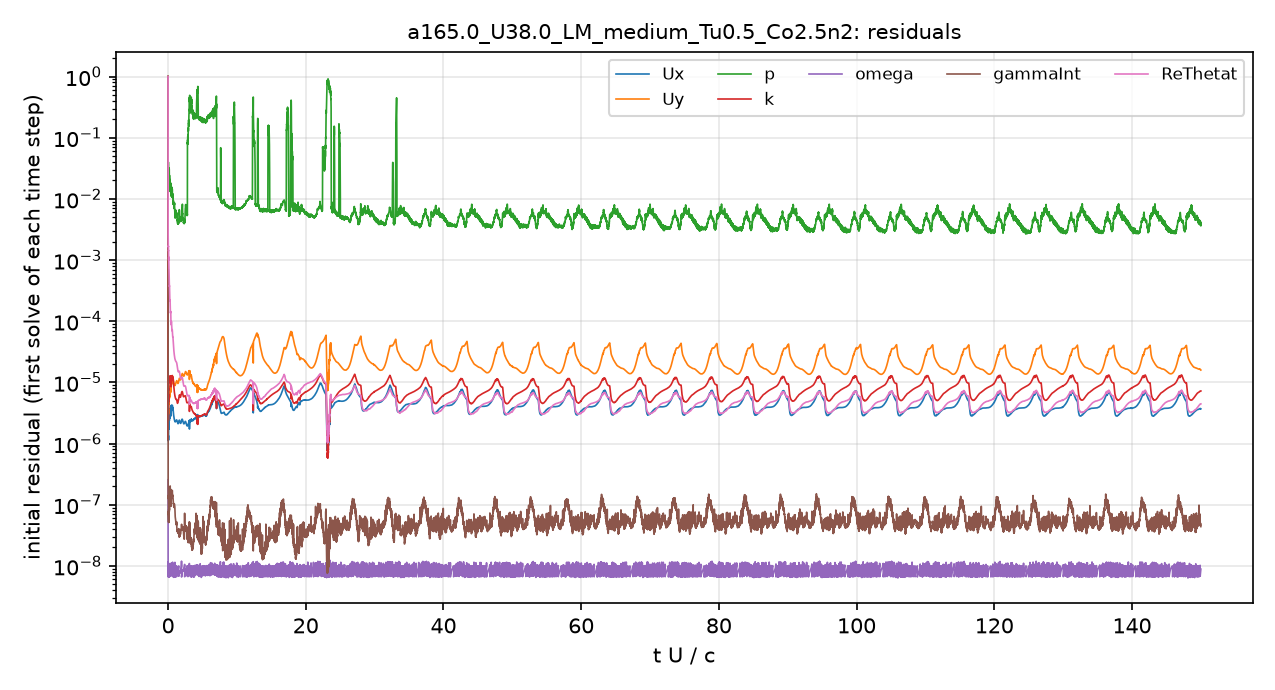

Source data for this figure (header and first rows):
# first initial residual per time step; …
t_s, Ux_initial, Uy_initial, p_initial, k_initial, omega_initial, gammaInt_initial, ReThetat_initial
1.5157901e-08, 1, 1, 1, 1, 2.5553704e-07, 1, 1
3.7738717e-06, 1.540247e-06, 5.6760893e-06, 0.04034, 1.504305e-06, 1.305609e-08, 3.3138878e-07, 0.007773
1.0642249e-05, 1.2927975e-06, 4.2665425e-06, 0.03743, 4.2322259e-06, 8.2132745e-09, 1.9960778e-07, 0.004096
1.8155751e-05, 1.2249687e-06, 3.7532166e-06, 0.02708, 2.6586069e-06, 1.0942855e-08, 1.7649107e-07, 0.002859
2.6709648e-05, 1.115584e-06, 3.2677874e-06, 0.02402, 3.4250928e-06, 1.0275224e-08, 1.5920406e-07, 0.002085
3.620303e-05, 1.1165255e-06, 3.1696371e-06, 0.01989, 4.2966769e-06, 1.0113688e-08, 1.5748439e-07, 0.00176
4.6478881e-05, 1.2417043e-06, 3.4204261e-06, 0.01998, 2.9351658e-06, 9.6509043e-09, 1.2817521e-07, 0.00167
5.7525287e-05, 1.2657031e-06, 3.4506636e-06, 0.03917, 2.4880935e-06, 1.0391101e-08, 1.1676245e-07, 0.001592
6.8943637e-05, 1.335178e-06, 3.6219322e-06, 0.02785, 3.3908365e-06, 6.8281973e-09, 9.3792259e-08, 0.001672
8.0451451e-05, 1.1408278e-06, 3.0134138e-06, 0.02676, 4.4100029e-06, 6.8721867e-09, 7.4303046e-08, 0.001435
9.2011501e-05, 1.4395544e-06, 3.6202363e-06, 0.02955, 5.9825812e-06, 9.0866462e-09, 6.8946785e-08, 0.001405
0.0001047, 1.8109631e-06, 4.403626e-06, 0.02729, 5.0117134e-06, 1.001158e-08, 6.0529966e-08, 0.001176
0.0001162, 1.9247025e-06, 4.7729614e-06, 0.02274, 5.468861e-06, 9.8618567e-09, 5.1666516e-08, 0.0009951
0.0001306, 2.1668204e-06, 5.5850679e-06, 0.03319, 7.7881776e-06, 8.4016284e-09, 7.1880918e-08, 0.001003
0.0001447, 1.7445727e-06, 4.4565864e-06, 0.02286, 7.6277417e-06, 8.339063e-09, 6.3289788e-08, 0.0007595
0.0001589, 1.8225371e-06, 4.5605545e-06, 0.02745, 9.5146998e-06, 8.3734236e-09, 7.2030808e-08, 0.0007189
0.0001753, 2.4168272e-06, 5.908086e-06, 0.02946, 1.1534458e-05, 9.5532553e-09, 7.8008717e-08, 0.0007042
0.0001926, 2.629585e-06, 6.1250688e-06, 0.02152, 1.0246595e-05, 9.9317468e-09, 7.0897354e-08, 0.0005449
0.0002123, 2.8183549e-06, 6.425476e-06, 0.02635, 1.1695835e-05, 8.6443681e-09, 8.8142747e-08, 0.0004985
0.000231, 2.369018e-06, 5.455519e-06, 0.02155, 1.0301803e-05, 7.3117967e-09, 8.5578934e-08, 0.0003863
0.0002502, 2.7440782e-06, 6.2584457e-06, 0.02203, 1.1421779e-05, 6.7221763e-09, 1.1221363e-07, 0.0003761
0.0002732, 3.4726261e-06, 7.7978468e-06, 0.02157, 1.2381894e-05, 7.607613e-09, 1.3943048e-07, 0.0003661
0.0002974, 3.1202407e-06, 6.9522552e-06, 0.01722, 1.1362557e-05, 7.1305513e-09, 1.164987e-07, 0.0002898
0.0003204, 2.5958981e-06, 5.8021231e-06, 0.0174, 9.9824344e-06, 9.3526469e-09, 9.2633423e-08, 0.0002208
0.0003431, 2.9059257e-06, 6.5612468e-06, 0.01952, 1.0644148e-05, 8.8251821e-09, 1.1293732e-07, 0.000215
0.0003705, 3.772096e-06, 8.6633415e-06, 0.0173, 1.2434664e-05, 1.0065864e-08, 2.4345655e-07, 0.0002208
0.0003995, 3.5406334e-06, 8.1941742e-06, 0.01507, 1.2653649e-05, 7.8462862e-09, 1.6061226e-07, 0.0001814
0.0004265, 3.0212813e-06, 6.9688394e-06, 0.01452, 1.1204855e-05, 8.7505788e-09, 1.3807531e-07, 0.000141
0.0004543, 3.3092512e-06, 7.6231794e-06, 0.01619, 1.159521e-05, 9.7974904e-09, 1.5848886e-07, 0.0001383
0.0004866, 4.0249187e-06, 9.4683354e-06, 0.01747, 1.2571126e-05, 9.5646028e-09, 1.5843759e-07, 0.0001443
0.0005189, 3.0829998e-06, 7.4242769e-06, 0.01089, 9.3402235e-06, 9.2952028e-09, 1.0260144e-07, 0.0001009
0.0005462, 2.8272873e-06, 6.9805801e-06, 0.01437, 8.4701106e-06, 8.758798e-09, 9.6186297e-08, 8.7714749e-05
0.0005763, 3.3960644e-06, 8.5381063e-06, 0.01427, 1.0172366e-05, 9.7060358e-09, 1.2794281e-07, 9.6480218e-05
0.0006138, 4.0410311e-06, 1.0261366e-05, 0.01339, 1.1912251e-05, 7.6501128e-09, 1.5735587e-07, 9.9533357e-05
0.0006545, 4.0095401e-06, 1.0377034e-05, 0.01248, 1.2138455e-05, 9.2475127e-09, 1.384349e-07, 8.7901817e-05
0.0006919, 3.4979792e-06, 9.4170707e-06, 0.01145, 1.1036461e-05, 8.869894e-09, 1.2764303e-07, 7.1859936e-05
0.0007291, 3.7084014e-06, 1.0369389e-05, 0.01303, 1.1640509e-05, 9.2969251e-09, 1.471685e-07, 7.0441357e-05
0.0007712, 4.2104535e-06, 1.2197192e-05, 0.01434, 1.2952858e-05, 9.9485388e-09, 1.7139036e-07, 7.2295383e-05
0.0008157, 3.8263515e-06, 1.1478524e-05, 0.01203, 1.1917556e-05, 8.3845654e-09, 1.4667736e-07, 6.1483241e-05
0.0008565, 3.6870247e-06, 1.1416641e-05, 0.01037, 1.1615731e-05, 9.1446305e-09, 1.3859987e-07, 5.5779099e-05
0.0008994, 3.8385915e-06, 1.2222388e-05, 0.01073, 1.1982584e-05, 1.1670182e-08, 1.3628872e-07, 5.4469458e-05
0.0009415, 3.4788093e-06, 1.1441395e-05, 0.008584, 1.0899656e-05, 9.9569288e-09, 1.1271999e-07, 4.7142201e-05
0.0009811, 3.1660495e-06, 1.0783213e-05, 0.008619, 1.0035758e-05, 9.2816902e-09, 1.0450692e-07, 4.1658034e-05
0.00102, 2.9317375e-06, 1.0223431e-05, 0.009494, 9.170009e-06, 8.3331444e-09, 9.8650109e-08, 3.7071345e-05
0.001055, 2.7678262e-06, 9.8046822e-06, 0.008176, 8.4623698e-06, 7.0595496e-09, 9.0887888e-08, 3.3706647e-05
0.00109, 2.6406669e-06, 9.4563364e-06, 0.006964, 7.8679274e-06, 9.7502308e-09, 9.8581324e-08, 3.1160448e-05
0.001124, 2.5414494e-06, 9.2071953e-06, 0.007692, 7.3526285e-06, 8.2244042e-09, 9.7422615e-08, 2.9225157e-05
0.001157, 2.4634481e-06, 9.0620023e-06, 0.007573, 6.9344678e-06, 1.0016625e-08, 1.0562015e-07, 2.761925e-05
0.001191, 2.3862378e-06, 8.9003236e-06, 0.007862, 6.4337612e-06, 8.7868929e-09, 9.7644055e-08, 2.6091201e-05
0.001224, 2.3373009e-06, 8.861019e-06, 0.005545, 6.1357914e-06, 9.45856e-09, 9.4952654e-08, 2.5065906e-05
0.001258, 2.2978604e-06, 8.8910653e-06, 0.005297, 6.0296457e-06, 1.0526327e-08, 8.5345057e-08, 2.4277412e-05
0.001292, 2.2613609e-06, 8.9262945e-06, 0.005332, 5.825963e-06, 7.3337794e-09, 6.7496162e-08, 2.3499732e-05
0.001327, 2.261373e-06, 9.1063185e-06, 0.005158, 5.6378944e-06, 8.3451309e-09, 6.0548964e-08, 2.2997552e-05
0.001364, 2.2862656e-06, 9.3697144e-06, 0.006519, 5.5057649e-06, 9.3794155e-09, 5.8748918e-08, 2.2636576e-05
0.001401, 2.3005286e-06, 9.590214e-06, 0.005736, 5.4042327e-06, 6.6230557e-09, 5.5698469e-08, 2.2246002e-05
0.001439, 2.3369225e-06, 9.8966603e-06, 0.005816, 5.2848219e-06, 7.7110633e-09, 5.1461463e-08, 2.2008143e-05
0.001479, 2.3853076e-06, 1.0216388e-05, 0.0061, 5.2334264e-06, 8.567535e-09, 5.0870197e-08, 2.1789848e-05
0.001521, 2.4214652e-06, 1.0454976e-05, 0.00514, 5.2232243e-06, 9.2703645e-09, 4.7924956e-08, 2.1471734e-05
0.001564, 2.4365668e-06, 1.0622031e-05, 0.005276, 5.2131394e-06, 9.980757e-09, 4.6378389e-08, 2.1065414e-05
... 4,941 more rows
